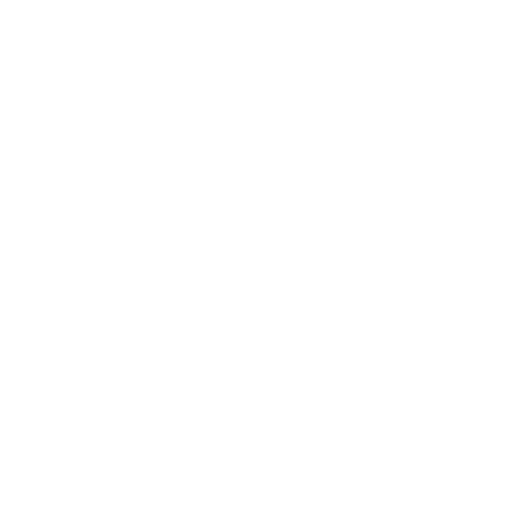
t = 0.00 s
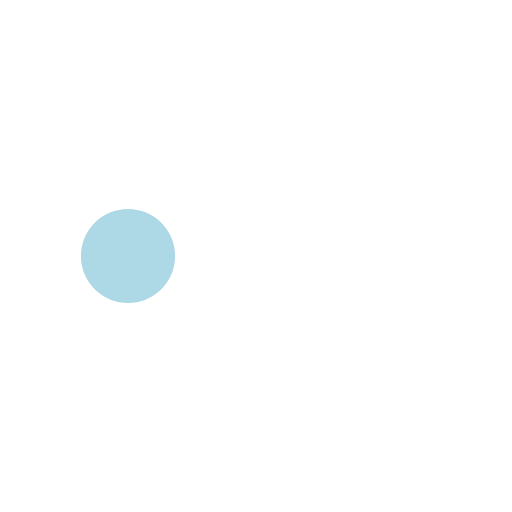
t = 0.30 s
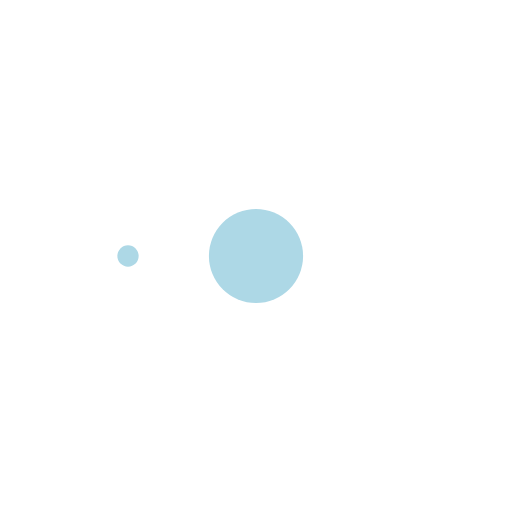
t = 0.60 s
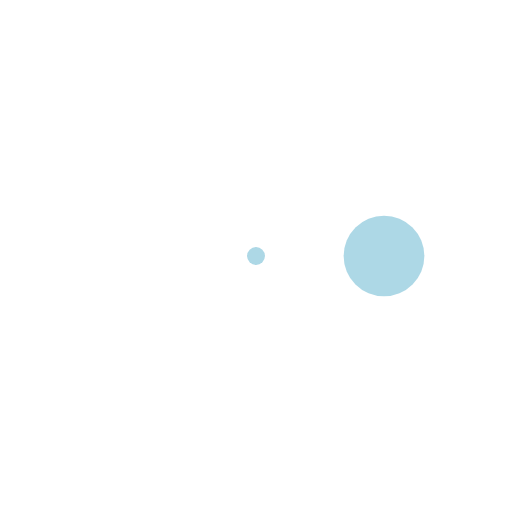
t = 0.93 s
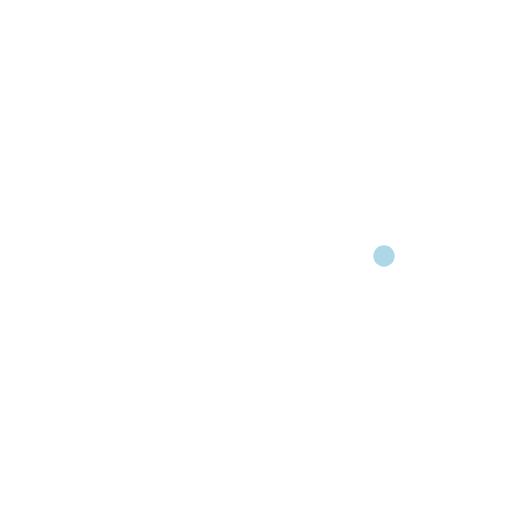
t = 1.20 s
t = 1.50 s: frame unchanged from t = 0.30 s, image omitted

The animated SVG that drew these frames (rendered in a browser with its animation timeline set to each time). Animation: 3 SMIL elements (animate=3); one cycle of 1.80 s, repeats indefinitely.

<svg xmlns="http://www.w3.org/2000/svg" viewBox="0 0 32 32" width="32" height="32" fill="lightblue">
  <circle transform="translate(8 0)" cx="0" cy="16" r="0">
    <animate attributeName="r" values="0; 4; 0; 0" dur="1.2s" repeatCount="indefinite" begin="0"
      keytimes="0;0.2;0.7;1" keySplines="0.2 0.2 0.4 0.8;0.2 0.6 0.4 0.8;0.2 0.6 0.4 0.8" calcMode="spline" />
  </circle>
  <circle transform="translate(16 0)" cx="0" cy="16" r="0">
    <animate attributeName="r" values="0; 4; 0; 0" dur="1.2s" repeatCount="indefinite" begin="0.3"
      keytimes="0;0.2;0.7;1" keySplines="0.2 0.2 0.4 0.8;0.2 0.6 0.4 0.8;0.2 0.6 0.4 0.8" calcMode="spline" />
  </circle>
  <circle transform="translate(24 0)" cx="0" cy="16" r="0">
    <animate attributeName="r" values="0; 4; 0; 0" dur="1.2s" repeatCount="indefinite" begin="0.6"
      keytimes="0;0.2;0.7;1" keySplines="0.2 0.2 0.4 0.8;0.2 0.6 0.4 0.8;0.2 0.6 0.4 0.8" calcMode="spline" />
  </circle>
</svg>
